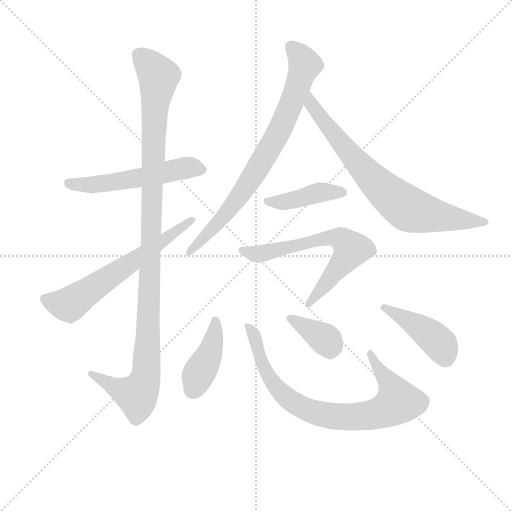
t = 0.00 s
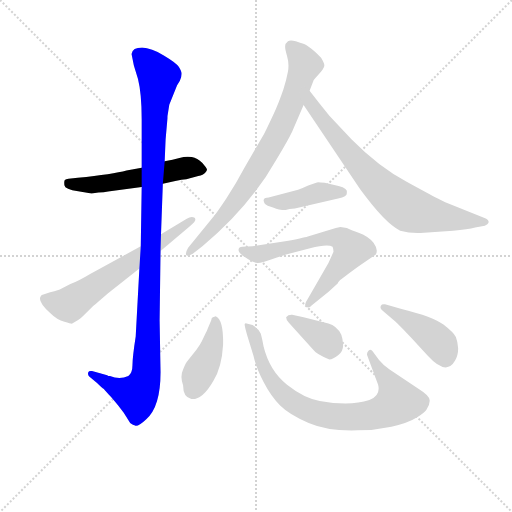
t = 1.80 s
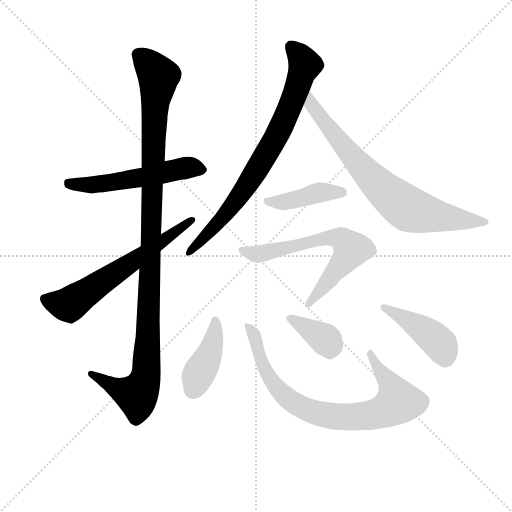
t = 3.60 s
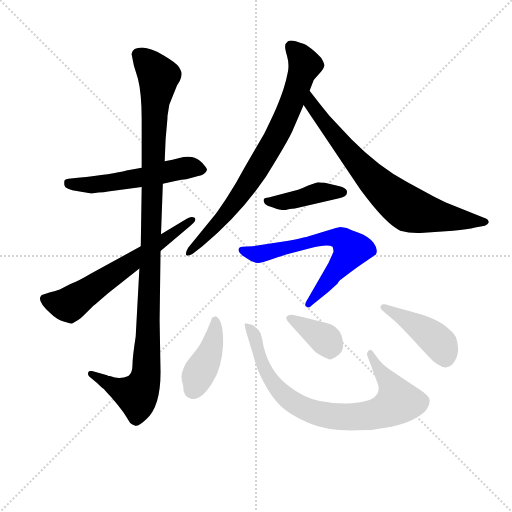
t = 5.40 s
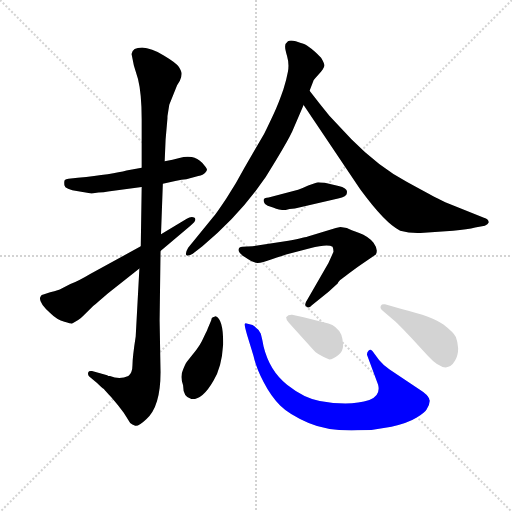
t = 7.20 s
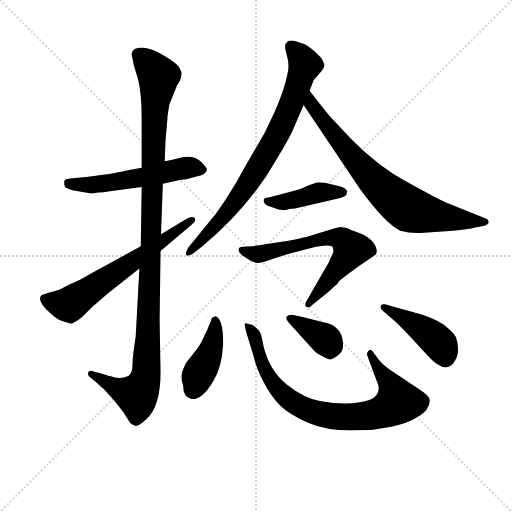
t = 9.00 s

The animated SVG that drew these frames (rendered in a browser with its animation timeline set to each time). Animation: 11 CSS @keyframes rules; one cycle of 9.00 s.

<svg version="1.1" viewBox="0 0 1024 1024" xmlns="http://www.w3.org/2000/svg">
  <g stroke="lightgray" stroke-dasharray="1,1" stroke-width="1" transform="scale(4, 4)">
    <line x1="0" y1="0" x2="256" y2="256"></line>
    <line x1="256" y1="0" x2="0" y2="256"></line>
    <line x1="128" y1="0" x2="128" y2="256"></line>
    <line x1="0" y1="128" x2="256" y2="128"></line>
  </g>
<g transform="scale(0.92, -0.92) translate(60, -900)">
   <style type="text/css">
    @keyframes keyframes0 {
      from {
       stroke: blue;
       stroke-dashoffset: 555;
       stroke-width: 128;
       }
       64% {
       animation-timing-function: step-end;
       stroke: blue;
       stroke-dashoffset: 0;
       stroke-width: 128;
       }
       to {
       stroke: black;
       stroke-width: 1024;
       }
       }
       #make-me-a-hanzi-animation-0 {
         animation: keyframes0 0.701660s both;
         animation-delay: 0.000000s;
         animation-timing-function: linear;
       }
    @keyframes keyframes1 {
      from {
       stroke: blue;
       stroke-dashoffset: 1126;
       stroke-width: 128;
       }
       79% {
       animation-timing-function: step-end;
       stroke: blue;
       stroke-dashoffset: 0;
       stroke-width: 128;
       }
       to {
       stroke: black;
       stroke-width: 1024;
       }
       }
       #make-me-a-hanzi-animation-1 {
         animation: keyframes1 1.166341s both;
         animation-delay: 0.701660s;
         animation-timing-function: linear;
       }
    @keyframes keyframes2 {
      from {
       stroke: blue;
       stroke-dashoffset: 636;
       stroke-width: 128;
       }
       67% {
       animation-timing-function: step-end;
       stroke: blue;
       stroke-dashoffset: 0;
       stroke-width: 128;
       }
       to {
       stroke: black;
       stroke-width: 1024;
       }
       }
       #make-me-a-hanzi-animation-2 {
         animation: keyframes2 0.767578s both;
         animation-delay: 1.868001s;
         animation-timing-function: linear;
       }
    @keyframes keyframes3 {
      from {
       stroke: blue;
       stroke-dashoffset: 792;
       stroke-width: 128;
       }
       72% {
       animation-timing-function: step-end;
       stroke: blue;
       stroke-dashoffset: 0;
       stroke-width: 128;
       }
       to {
       stroke: black;
       stroke-width: 1024;
       }
       }
       #make-me-a-hanzi-animation-3 {
         animation: keyframes3 0.894531s both;
         animation-delay: 2.635579s;
         animation-timing-function: linear;
       }
    @keyframes keyframes4 {
      from {
       stroke: blue;
       stroke-dashoffset: 758;
       stroke-width: 128;
       }
       71% {
       animation-timing-function: step-end;
       stroke: blue;
       stroke-dashoffset: 0;
       stroke-width: 128;
       }
       to {
       stroke: black;
       stroke-width: 1024;
       }
       }
       #make-me-a-hanzi-animation-4 {
         animation: keyframes4 0.866862s both;
         animation-delay: 3.530111s;
         animation-timing-function: linear;
       }
    @keyframes keyframes5 {
      from {
       stroke: blue;
       stroke-dashoffset: 422;
       stroke-width: 128;
       }
       58% {
       animation-timing-function: step-end;
       stroke: blue;
       stroke-dashoffset: 0;
       stroke-width: 128;
       }
       to {
       stroke: black;
       stroke-width: 1024;
       }
       }
       #make-me-a-hanzi-animation-5 {
         animation: keyframes5 0.593424s both;
         animation-delay: 4.396973s;
         animation-timing-function: linear;
       }
    @keyframes keyframes6 {
      from {
       stroke: blue;
       stroke-dashoffset: 658;
       stroke-width: 128;
       }
       68% {
       animation-timing-function: step-end;
       stroke: blue;
       stroke-dashoffset: 0;
       stroke-width: 128;
       }
       to {
       stroke: black;
       stroke-width: 1024;
       }
       }
       #make-me-a-hanzi-animation-6 {
         animation: keyframes6 0.785482s both;
         animation-delay: 4.990397s;
         animation-timing-function: linear;
       }
    @keyframes keyframes7 {
      from {
       stroke: blue;
       stroke-dashoffset: 420;
       stroke-width: 128;
       }
       58% {
       animation-timing-function: step-end;
       stroke: blue;
       stroke-dashoffset: 0;
       stroke-width: 128;
       }
       to {
       stroke: black;
       stroke-width: 1024;
       }
       }
       #make-me-a-hanzi-animation-7 {
         animation: keyframes7 0.591797s both;
         animation-delay: 5.775879s;
         animation-timing-function: linear;
       }
    @keyframes keyframes8 {
      from {
       stroke: blue;
       stroke-dashoffset: 819;
       stroke-width: 128;
       }
       73% {
       animation-timing-function: step-end;
       stroke: blue;
       stroke-dashoffset: 0;
       stroke-width: 128;
       }
       to {
       stroke: black;
       stroke-width: 1024;
       }
       }
       #make-me-a-hanzi-animation-8 {
         animation: keyframes8 0.916504s both;
         animation-delay: 6.367676s;
         animation-timing-function: linear;
       }
    @keyframes keyframes9 {
      from {
       stroke: blue;
       stroke-dashoffset: 371;
       stroke-width: 128;
       }
       55% {
       animation-timing-function: step-end;
       stroke: blue;
       stroke-dashoffset: 0;
       stroke-width: 128;
       }
       to {
       stroke: black;
       stroke-width: 1024;
       }
       }
       #make-me-a-hanzi-animation-9 {
         animation: keyframes9 0.551921s both;
         animation-delay: 7.284180s;
         animation-timing-function: linear;
       }
    @keyframes keyframes10 {
      from {
       stroke: blue;
       stroke-dashoffset: 434;
       stroke-width: 128;
       }
       59% {
       animation-timing-function: step-end;
       stroke: blue;
       stroke-dashoffset: 0;
       stroke-width: 128;
       }
       to {
       stroke: black;
       stroke-width: 1024;
       }
       }
       #make-me-a-hanzi-animation-10 {
         animation: keyframes10 0.603190s both;
         animation-delay: 7.836100s;
         animation-timing-function: linear;
       }
</style>
<path d="M 248.0 535.5 L 215.0 529.5 Q 186.0 521.5 109.0 513.5 L 89.0 511.5 Q 83.0 510.5 81.0 508.5 Q 79.0 506.5 80.0 497.5 Q 81.0 488.5 110.0 484.5 L 139.0 479.5 L 154.0 481.5 Q 166.0 481.5 175.0 483.5 L 248.0 493.5 L 294.0 500.5 L 321.0 506.5 Q 336.0 510.5 345.0 510.5 L 371.0 517.5 Q 382.0 519.5 386.0 524.5 Q 390.0 528.5 390.0 531.5 Q 390.0 533.5 380.0 545.5 Q 369.0 556.5 357.0 558.5 Q 344.0 560.5 330.0 556.5 Q 316.0 552.5 298.0 549.5 L 248.0 535.5 Z" fill="lightgray"></path> 
<path d="M 300.0 596.5 L 304.0 642.5 Q 304.0 649.5 305.0 653.5 L 308.0 672.5 L 325.0 714.5 L 331.0 724.5 Q 335.0 733.5 335.0 739.5 Q 335.0 744.5 329.0 754.5 Q 323.0 763.5 296.0 779.5 Q 269.0 795.5 249.0 796.5 Q 228.0 796.5 226.0 782.5 L 231.0 757.5 L 240.0 728.5 Q 248.0 696.5 248.0 641.5 L 248.0 535.5 L 248.0 493.5 L 246.0 364.5 L 243.0 316.5 L 235.0 168.5 Q 228.0 123.5 228.0 106.5 Q 228.0 89.5 219.0 82.5 Q 200.0 74.5 179.0 82.5 Q 175.0 82.5 173.0 84.5 L 140.0 93.5 Q 133.0 94.5 132.0 90.5 Q 130.0 86.5 134.0 81.5 L 151.0 67.5 Q 163.0 55.5 166.0 54.5 Q 166.0 53.5 182.0 36.5 Q 197.0 19.5 209.0 2.5 L 223.0 -19.5 Q 227.0 -23.5 234.0 -25.5 Q 241.0 -27.5 258.0 -11.5 Q 289.0 15.5 289.0 90.5 L 287.0 202.5 L 289.0 354.5 L 290.0 390.5 L 294.0 500.5 L 298.0 549.5 L 300.0 596.5 Z" fill="lightgray"></path> 
<path d="M 246.0 364.5 L 136.0 304.5 Q 111.0 289.5 93.0 282.5 L 73.0 272.5 Q 69.0 269.5 49.0 264.5 L 36.0 260.5 Q 29.0 259.5 29.0 256.5 Q 20.0 246.5 49.0 219.5 Q 64.0 204.5 80.0 200.5 Q 96.0 195.5 97.0 196.5 Q 113.0 205.5 120.0 212.5 L 142.0 234.5 Q 145.0 236.5 175.0 262.5 L 243.0 316.5 L 289.0 354.5 L 354.0 409.5 Q 369.0 421.5 363.0 426.5 Q 356.0 430.5 346.0 424.5 L 290.0 390.5 L 246.0 364.5 Z" fill="lightgray"></path> 
<path d="M 613.0 702.5 L 621.0 723.5 Q 621.0 725.5 633.0 738.5 Q 644.0 750.5 645.0 756.5 Q 646.0 761.5 638.0 774.5 Q 609.0 804.5 594.0 806.5 L 583.0 810.5 Q 571.0 813.5 566.0 810.5 Q 560.0 805.5 560.0 800.5 Q 559.0 794.5 564.0 778.5 Q 569.0 761.5 566.0 744.5 Q 563.0 727.5 556.0 705.5 Q 548.0 682.5 542.0 668.5 Q 536.0 653.5 514.0 608.5 L 472.0 536.5 Q 453.0 500.5 432.0 468.5 Q 410.0 435.5 403.0 427.5 L 349.0 361.5 Q 342.0 349.5 345.0 345.5 Q 347.0 341.5 359.0 348.5 L 380.0 364.5 Q 483.0 450.5 541.0 553.5 Q 565.0 592.5 575.0 613.5 L 600.0 671.5 L 613.0 702.5 Z" fill="lightgray"></path> 
<path d="M 854.0 393.5 L 925.0 398.5 Q 957.0 401.5 973.0 405.5 L 994.0 409.5 Q 1001.0 411.5 1002.0 415.5 Q 1004.0 422.5 992.0 426.5 L 908.0 460.5 L 896.0 466.5 Q 887.0 470.5 825.0 504.5 Q 763.0 537.5 704.0 597.5 L 656.0 648.5 Q 632.0 677.5 613.0 702.5 C 595.0 726.5 583.0 696.5 600.0 671.5 L 723.0 488.5 Q 778.0 413.5 810.0 398.5 Q 831.0 392.5 854.0 393.5 Z" fill="lightgray"></path> 
<path d="M 676.0 495.5 L 646.0 502.5 Q 631.0 504.5 629.0 503.5 L 610.0 496.5 Q 600.0 491.5 588.0 487.5 L 524.0 470.5 Q 515.0 469.5 514.0 467.5 Q 512.0 465.5 514.0 460.5 Q 515.0 455.5 522.0 452.5 L 535.0 448.5 Q 545.0 443.5 561.0 443.5 Q 568.0 445.5 581.0 446.5 L 675.0 468.5 Q 695.0 472.5 694.0 480.5 Q 697.0 490.5 676.0 495.5 Z" fill="lightgray"></path> 
<path d="M 654.0 328.5 L 608.0 248.5 Q 600.0 237.5 606.0 233.5 Q 611.0 228.5 618.0 236.5 L 655.0 266.5 L 674.0 283.5 Q 675.0 286.5 679.0 290.5 Q 682.0 293.5 719.0 320.5 L 757.0 346.5 Q 763.0 357.5 752.0 372.5 Q 740.0 386.5 721.0 393.5 Q 702.0 400.5 694.0 404.5 L 680.0 406.5 L 670.0 404.5 L 611.0 386.5 Q 606.0 384.5 567.0 376.5 L 489.0 364.5 L 467.0 363.5 Q 459.0 362.5 459.0 358.5 Q 456.0 351.5 473.0 340.5 Q 490.0 328.5 500.0 328.5 Q 510.0 328.5 531.0 336.5 Q 555.0 343.5 562.0 346.5 L 614.0 360.5 Q 653.0 370.5 663.0 363.5 Q 665.0 358.5 665.0 352.5 L 654.0 328.5 Z" fill="lightgray"></path> 
<path d="M 409.0 212.5 L 403.0 210.5 Q 400.0 210.5 399.0 203.5 L 391.0 184.5 Q 391.0 183.5 387.0 175.5 L 379.0 158.5 Q 374.0 148.5 367.0 139.5 L 348.0 115.5 Q 344.0 111.5 338.0 96.5 Q 331.0 81.5 338.0 62.5 Q 338.0 36.5 356.0 32.5 Q 380.0 30.5 404.0 72.5 Q 422.0 100.5 425.0 150.5 Q 426.0 205.5 409.0 212.5 Z" fill="lightgray"></path> 
<path d="M 477.0 172.5 L 491.0 126.5 Q 497.0 99.5 513.0 69.5 Q 529.0 38.5 549.0 18.5 Q 569.0 -1.5 611.0 -19.5 Q 652.0 -37.5 717.0 -35.5 Q 754.0 -35.5 791.0 -27.5 Q 827.0 -19.5 846.0 -7.5 Q 865.0 4.5 867.0 9.5 Q 875.0 20.5 874.0 30.5 Q 873.0 40.5 852.0 53.5 L 787.0 96.5 Q 773.0 106.5 764.0 117.5 L 750.0 136.5 Q 746.0 142.5 741.0 137.5 Q 737.0 132.5 738.0 128.5 L 762.0 63.5 Q 768.0 39.5 743.0 30.5 Q 701.0 16.5 635.0 28.5 Q 602.0 33.5 564.0 63.5 Q 526.0 93.5 513.0 146.5 Q 510.0 163.5 507.0 174.5 Q 503.0 184.5 489.0 193.5 L 474.0 197.5 Q 472.0 196.5 472.0 195.5 Q 471.0 193.5 477.0 172.5 Z" fill="lightgray"></path> 
<path d="M 656.0 118.5 Q 664.0 118.5 675.0 127.5 Q 686.0 135.5 686.0 150.5 Q 685.0 164.5 682.0 172.5 Q 672.0 191.5 654.0 196.5 L 600.0 210.5 L 575.0 215.5 Q 573.0 216.5 567.0 214.5 L 562.0 210.5 Q 562.0 204.5 568.0 198.5 L 621.0 139.5 Q 628.0 129.5 656.0 118.5 Z" fill="lightgray"></path> 
<path d="M 772.0 224.5 L 800.0 200.5 Q 805.0 196.5 834.0 165.5 L 870.0 126.5 Q 910.0 82.5 929.0 115.5 Q 936.0 127.5 936.0 142.5 Q 935.0 157.5 931.0 167.5 Q 926.0 177.5 904.0 194.5 Q 882.0 211.5 813.0 228.5 L 777.0 238.5 Q 770.0 239.5 768.0 235.5 Q 765.0 230.5 772.0 224.5 Z" fill="lightgray"></path> 
      <clipPath id="make-me-a-hanzi-clip-0">
      <path d="M 248.0 535.5 L 215.0 529.5 Q 186.0 521.5 109.0 513.5 L 89.0 511.5 Q 83.0 510.5 81.0 508.5 Q 79.0 506.5 80.0 497.5 Q 81.0 488.5 110.0 484.5 L 139.0 479.5 L 154.0 481.5 Q 166.0 481.5 175.0 483.5 L 248.0 493.5 L 294.0 500.5 L 321.0 506.5 Q 336.0 510.5 345.0 510.5 L 371.0 517.5 Q 382.0 519.5 386.0 524.5 Q 390.0 528.5 390.0 531.5 Q 390.0 533.5 380.0 545.5 Q 369.0 556.5 357.0 558.5 Q 344.0 560.5 330.0 556.5 Q 316.0 552.5 298.0 549.5 L 248.0 535.5 Z" fill="lightgray"></path>
      </clipPath>
      <path clip-path="url(#make-me-a-hanzi-clip-0)" d="M 88.0 502.5 L 135.0 497.5 L 253.0 514.5 L 350.0 536.5 L 383.0 530.5 " fill="none" id="make-me-a-hanzi-animation-0" stroke-dasharray="427 854" stroke-linecap="round"></path>

      <clipPath id="make-me-a-hanzi-clip-1">
      <path d="M 300.0 596.5 L 304.0 642.5 Q 304.0 649.5 305.0 653.5 L 308.0 672.5 L 325.0 714.5 L 331.0 724.5 Q 335.0 733.5 335.0 739.5 Q 335.0 744.5 329.0 754.5 Q 323.0 763.5 296.0 779.5 Q 269.0 795.5 249.0 796.5 Q 228.0 796.5 226.0 782.5 L 231.0 757.5 L 240.0 728.5 Q 248.0 696.5 248.0 641.5 L 248.0 535.5 L 248.0 493.5 L 246.0 364.5 L 243.0 316.5 L 235.0 168.5 Q 228.0 123.5 228.0 106.5 Q 228.0 89.5 219.0 82.5 Q 200.0 74.5 179.0 82.5 Q 175.0 82.5 173.0 84.5 L 140.0 93.5 Q 133.0 94.5 132.0 90.5 Q 130.0 86.5 134.0 81.5 L 151.0 67.5 Q 163.0 55.5 166.0 54.5 Q 166.0 53.5 182.0 36.5 Q 197.0 19.5 209.0 2.5 L 223.0 -19.5 Q 227.0 -23.5 234.0 -25.5 Q 241.0 -27.5 258.0 -11.5 Q 289.0 15.5 289.0 90.5 L 287.0 202.5 L 289.0 354.5 L 290.0 390.5 L 294.0 500.5 L 298.0 549.5 L 300.0 596.5 Z" fill="lightgray"></path>
      </clipPath>
      <path clip-path="url(#make-me-a-hanzi-clip-1)" d="M 243.0 779.5 L 284.0 732.5 L 275.0 633.5 L 257.0 81.5 L 238.0 40.5 L 191.0 56.5 L 138.0 87.5 " fill="none" id="make-me-a-hanzi-animation-1" stroke-dasharray="998 1996" stroke-linecap="round"></path>

      <clipPath id="make-me-a-hanzi-clip-2">
      <path d="M 246.0 364.5 L 136.0 304.5 Q 111.0 289.5 93.0 282.5 L 73.0 272.5 Q 69.0 269.5 49.0 264.5 L 36.0 260.5 Q 29.0 259.5 29.0 256.5 Q 20.0 246.5 49.0 219.5 Q 64.0 204.5 80.0 200.5 Q 96.0 195.5 97.0 196.5 Q 113.0 205.5 120.0 212.5 L 142.0 234.5 Q 145.0 236.5 175.0 262.5 L 243.0 316.5 L 289.0 354.5 L 354.0 409.5 Q 369.0 421.5 363.0 426.5 Q 356.0 430.5 346.0 424.5 L 290.0 390.5 L 246.0 364.5 Z" fill="lightgray"></path>
      </clipPath>
      <path clip-path="url(#make-me-a-hanzi-clip-2)" d="M 37.0 250.5 L 83.0 237.5 L 100.0 243.5 L 358.0 422.5 " fill="none" id="make-me-a-hanzi-animation-2" stroke-dasharray="508 1016" stroke-linecap="round"></path>

      <clipPath id="make-me-a-hanzi-clip-3">
      <path d="M 613.0 702.5 L 621.0 723.5 Q 621.0 725.5 633.0 738.5 Q 644.0 750.5 645.0 756.5 Q 646.0 761.5 638.0 774.5 Q 609.0 804.5 594.0 806.5 L 583.0 810.5 Q 571.0 813.5 566.0 810.5 Q 560.0 805.5 560.0 800.5 Q 559.0 794.5 564.0 778.5 Q 569.0 761.5 566.0 744.5 Q 563.0 727.5 556.0 705.5 Q 548.0 682.5 542.0 668.5 Q 536.0 653.5 514.0 608.5 L 472.0 536.5 Q 453.0 500.5 432.0 468.5 Q 410.0 435.5 403.0 427.5 L 349.0 361.5 Q 342.0 349.5 345.0 345.5 Q 347.0 341.5 359.0 348.5 L 380.0 364.5 Q 483.0 450.5 541.0 553.5 Q 565.0 592.5 575.0 613.5 L 600.0 671.5 L 613.0 702.5 Z" fill="lightgray"></path>
      </clipPath>
      <path clip-path="url(#make-me-a-hanzi-clip-3)" d="M 572.0 800.5 L 593.0 777.5 L 602.0 756.5 L 545.0 611.5 L 461.0 473.5 L 352.0 349.5 " fill="none" id="make-me-a-hanzi-animation-3" stroke-dasharray="664 1328" stroke-linecap="round"></path>

      <clipPath id="make-me-a-hanzi-clip-4">
      <path d="M 854.0 393.5 L 925.0 398.5 Q 957.0 401.5 973.0 405.5 L 994.0 409.5 Q 1001.0 411.5 1002.0 415.5 Q 1004.0 422.5 992.0 426.5 L 908.0 460.5 L 896.0 466.5 Q 887.0 470.5 825.0 504.5 Q 763.0 537.5 704.0 597.5 L 656.0 648.5 Q 632.0 677.5 613.0 702.5 C 595.0 726.5 583.0 696.5 600.0 671.5 L 723.0 488.5 Q 778.0 413.5 810.0 398.5 Q 831.0 392.5 854.0 393.5 Z" fill="lightgray"></path>
      </clipPath>
      <path clip-path="url(#make-me-a-hanzi-clip-4)" d="M 615.0 695.5 L 617.0 672.5 L 644.0 634.5 L 749.0 512.5 L 800.0 465.5 L 847.0 439.5 L 930.0 423.5 L 994.0 418.5 " fill="none" id="make-me-a-hanzi-animation-4" stroke-dasharray="630 1260" stroke-linecap="round"></path>

      <clipPath id="make-me-a-hanzi-clip-5">
      <path d="M 676.0 495.5 L 646.0 502.5 Q 631.0 504.5 629.0 503.5 L 610.0 496.5 Q 600.0 491.5 588.0 487.5 L 524.0 470.5 Q 515.0 469.5 514.0 467.5 Q 512.0 465.5 514.0 460.5 Q 515.0 455.5 522.0 452.5 L 535.0 448.5 Q 545.0 443.5 561.0 443.5 Q 568.0 445.5 581.0 446.5 L 675.0 468.5 Q 695.0 472.5 694.0 480.5 Q 697.0 490.5 676.0 495.5 Z" fill="lightgray"></path>
      </clipPath>
      <path clip-path="url(#make-me-a-hanzi-clip-5)" d="M 521.0 464.5 L 555.0 460.5 L 632.0 481.5 L 684.0 481.5 " fill="none" id="make-me-a-hanzi-animation-5" stroke-dasharray="294 588" stroke-linecap="round"></path>

      <clipPath id="make-me-a-hanzi-clip-6">
      <path d="M 654.0 328.5 L 608.0 248.5 Q 600.0 237.5 606.0 233.5 Q 611.0 228.5 618.0 236.5 L 655.0 266.5 L 674.0 283.5 Q 675.0 286.5 679.0 290.5 Q 682.0 293.5 719.0 320.5 L 757.0 346.5 Q 763.0 357.5 752.0 372.5 Q 740.0 386.5 721.0 393.5 Q 702.0 400.5 694.0 404.5 L 680.0 406.5 L 670.0 404.5 L 611.0 386.5 Q 606.0 384.5 567.0 376.5 L 489.0 364.5 L 467.0 363.5 Q 459.0 362.5 459.0 358.5 Q 456.0 351.5 473.0 340.5 Q 490.0 328.5 500.0 328.5 Q 510.0 328.5 531.0 336.5 Q 555.0 343.5 562.0 346.5 L 614.0 360.5 Q 653.0 370.5 663.0 363.5 Q 665.0 358.5 665.0 352.5 L 654.0 328.5 Z" fill="lightgray"></path>
      </clipPath>
      <path clip-path="url(#make-me-a-hanzi-clip-6)" d="M 466.0 356.5 L 502.0 347.5 L 652.0 382.5 L 688.0 376.5 L 704.0 356.5 L 611.0 240.5 " fill="none" id="make-me-a-hanzi-animation-6" stroke-dasharray="530 1060" stroke-linecap="round"></path>

      <clipPath id="make-me-a-hanzi-clip-7">
      <path d="M 409.0 212.5 L 403.0 210.5 Q 400.0 210.5 399.0 203.5 L 391.0 184.5 Q 391.0 183.5 387.0 175.5 L 379.0 158.5 Q 374.0 148.5 367.0 139.5 L 348.0 115.5 Q 344.0 111.5 338.0 96.5 Q 331.0 81.5 338.0 62.5 Q 338.0 36.5 356.0 32.5 Q 380.0 30.5 404.0 72.5 Q 422.0 100.5 425.0 150.5 Q 426.0 205.5 409.0 212.5 Z" fill="lightgray"></path>
      </clipPath>
      <path clip-path="url(#make-me-a-hanzi-clip-7)" d="M 408.0 205.5 L 408.0 176.5 L 396.0 131.5 L 359.0 51.5 " fill="none" id="make-me-a-hanzi-animation-7" stroke-dasharray="292 584" stroke-linecap="round"></path>

      <clipPath id="make-me-a-hanzi-clip-8">
      <path d="M 477.0 172.5 L 491.0 126.5 Q 497.0 99.5 513.0 69.5 Q 529.0 38.5 549.0 18.5 Q 569.0 -1.5 611.0 -19.5 Q 652.0 -37.5 717.0 -35.5 Q 754.0 -35.5 791.0 -27.5 Q 827.0 -19.5 846.0 -7.5 Q 865.0 4.5 867.0 9.5 Q 875.0 20.5 874.0 30.5 Q 873.0 40.5 852.0 53.5 L 787.0 96.5 Q 773.0 106.5 764.0 117.5 L 750.0 136.5 Q 746.0 142.5 741.0 137.5 Q 737.0 132.5 738.0 128.5 L 762.0 63.5 Q 768.0 39.5 743.0 30.5 Q 701.0 16.5 635.0 28.5 Q 602.0 33.5 564.0 63.5 Q 526.0 93.5 513.0 146.5 Q 510.0 163.5 507.0 174.5 Q 503.0 184.5 489.0 193.5 L 474.0 197.5 Q 472.0 196.5 472.0 195.5 Q 471.0 193.5 477.0 172.5 Z" fill="lightgray"></path>
      </clipPath>
      <path clip-path="url(#make-me-a-hanzi-clip-8)" d="M 477.0 192.5 L 495.0 165.5 L 515.0 96.5 L 531.0 69.5 L 577.0 25.5 L 627.0 2.5 L 662.0 -4.5 L 724.0 -5.5 L 777.0 6.5 L 806.0 26.5 L 791.0 60.5 L 745.0 131.5 " fill="none" id="make-me-a-hanzi-animation-8" stroke-dasharray="691 1382" stroke-linecap="round"></path>

      <clipPath id="make-me-a-hanzi-clip-9">
      <path d="M 656.0 118.5 Q 664.0 118.5 675.0 127.5 Q 686.0 135.5 686.0 150.5 Q 685.0 164.5 682.0 172.5 Q 672.0 191.5 654.0 196.5 L 600.0 210.5 L 575.0 215.5 Q 573.0 216.5 567.0 214.5 L 562.0 210.5 Q 562.0 204.5 568.0 198.5 L 621.0 139.5 Q 628.0 129.5 656.0 118.5 Z" fill="lightgray"></path>
      </clipPath>
      <path clip-path="url(#make-me-a-hanzi-clip-9)" d="M 569.0 206.5 L 648.0 160.5 L 656.0 150.5 L 655.0 139.5 " fill="none" id="make-me-a-hanzi-animation-9" stroke-dasharray="243 486" stroke-linecap="round"></path>

      <clipPath id="make-me-a-hanzi-clip-10">
      <path d="M 772.0 224.5 L 800.0 200.5 Q 805.0 196.5 834.0 165.5 L 870.0 126.5 Q 910.0 82.5 929.0 115.5 Q 936.0 127.5 936.0 142.5 Q 935.0 157.5 931.0 167.5 Q 926.0 177.5 904.0 194.5 Q 882.0 211.5 813.0 228.5 L 777.0 238.5 Q 770.0 239.5 768.0 235.5 Q 765.0 230.5 772.0 224.5 Z" fill="lightgray"></path>
      </clipPath>
      <path clip-path="url(#make-me-a-hanzi-clip-10)" d="M 774.0 231.5 L 876.0 171.5 L 898.0 150.5 L 908.0 123.5 " fill="none" id="make-me-a-hanzi-animation-10" stroke-dasharray="306 612" stroke-linecap="round"></path>

</g>
</svg>
